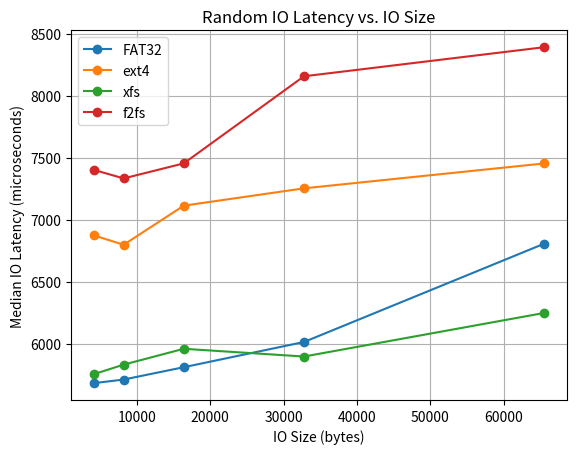

Generate this figure with matplotlib:
import matplotlib.pyplot as plt

io_sizes = [4096, 8192, 16384, 32768, 65536]
fat32_latencies = [5681.04, 5710.27, 5809.77, 6013.31, 6807.38]
ext4_latencies = [6874.37, 6797.77, 7113.19, 7253.12, 7454.21]
xfs_latencies = [5752.94, 5830.60, 5958.48, 5896.05, 6248.07]
f2fs_latencies = [7402.58, 7333.08, 7454.35, 8157.18, 8391.97]

plt.plot(io_sizes, fat32_latencies, label='FAT32', marker='o')
plt.plot(io_sizes, ext4_latencies, label='ext4', marker='o')
plt.plot(io_sizes, xfs_latencies, label='xfs', marker='o')
plt.plot(io_sizes, f2fs_latencies, label='f2fs', marker='o')

plt.xlabel('IO Size (bytes)')
plt.ylabel('Median IO Latency (microseconds)')
plt.title('Random IO Latency vs. IO Size')
plt.legend()
plt.grid(True)
plt.savefig('io_latency.png')
# plt.show()
